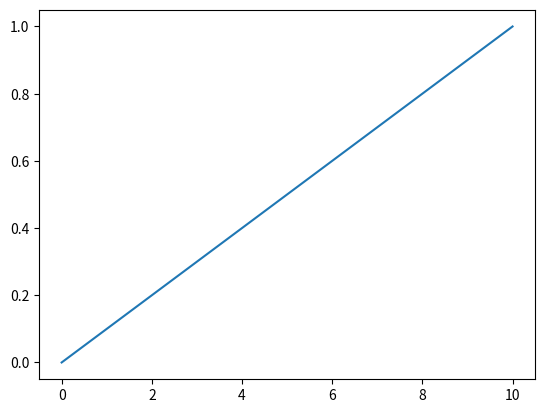

Python code for this plot:

import matplotlib
matplotlib.use('Agg')
import numpy as np

#1
t = 2
print(t)
#2
A = np.array([[1, 3], [5, 6]])
print(A)
#3
u = np.array([2, 4, 5])
print(u)
#4
u1 = np.array([4, 9, 9, 8])
print(u1)
#5
u2 = u1 + 3
print(u2)
#6
upol = u1 * t
print(upol)
#7
upol2 = u1 * u2
print(upol2)
#8
print(len(u1))
#9
print(A.shape)
#10
print(A[0, 1])
#11
print(A[0, 0:2])
#12
t = np.arange(0, 1.1, 0.1)
print(t)
#12.1
help(np.array)
#12.2
import matplotlib.pyplot as plt
plt.plot(t)
plt.savefig('output.png')
